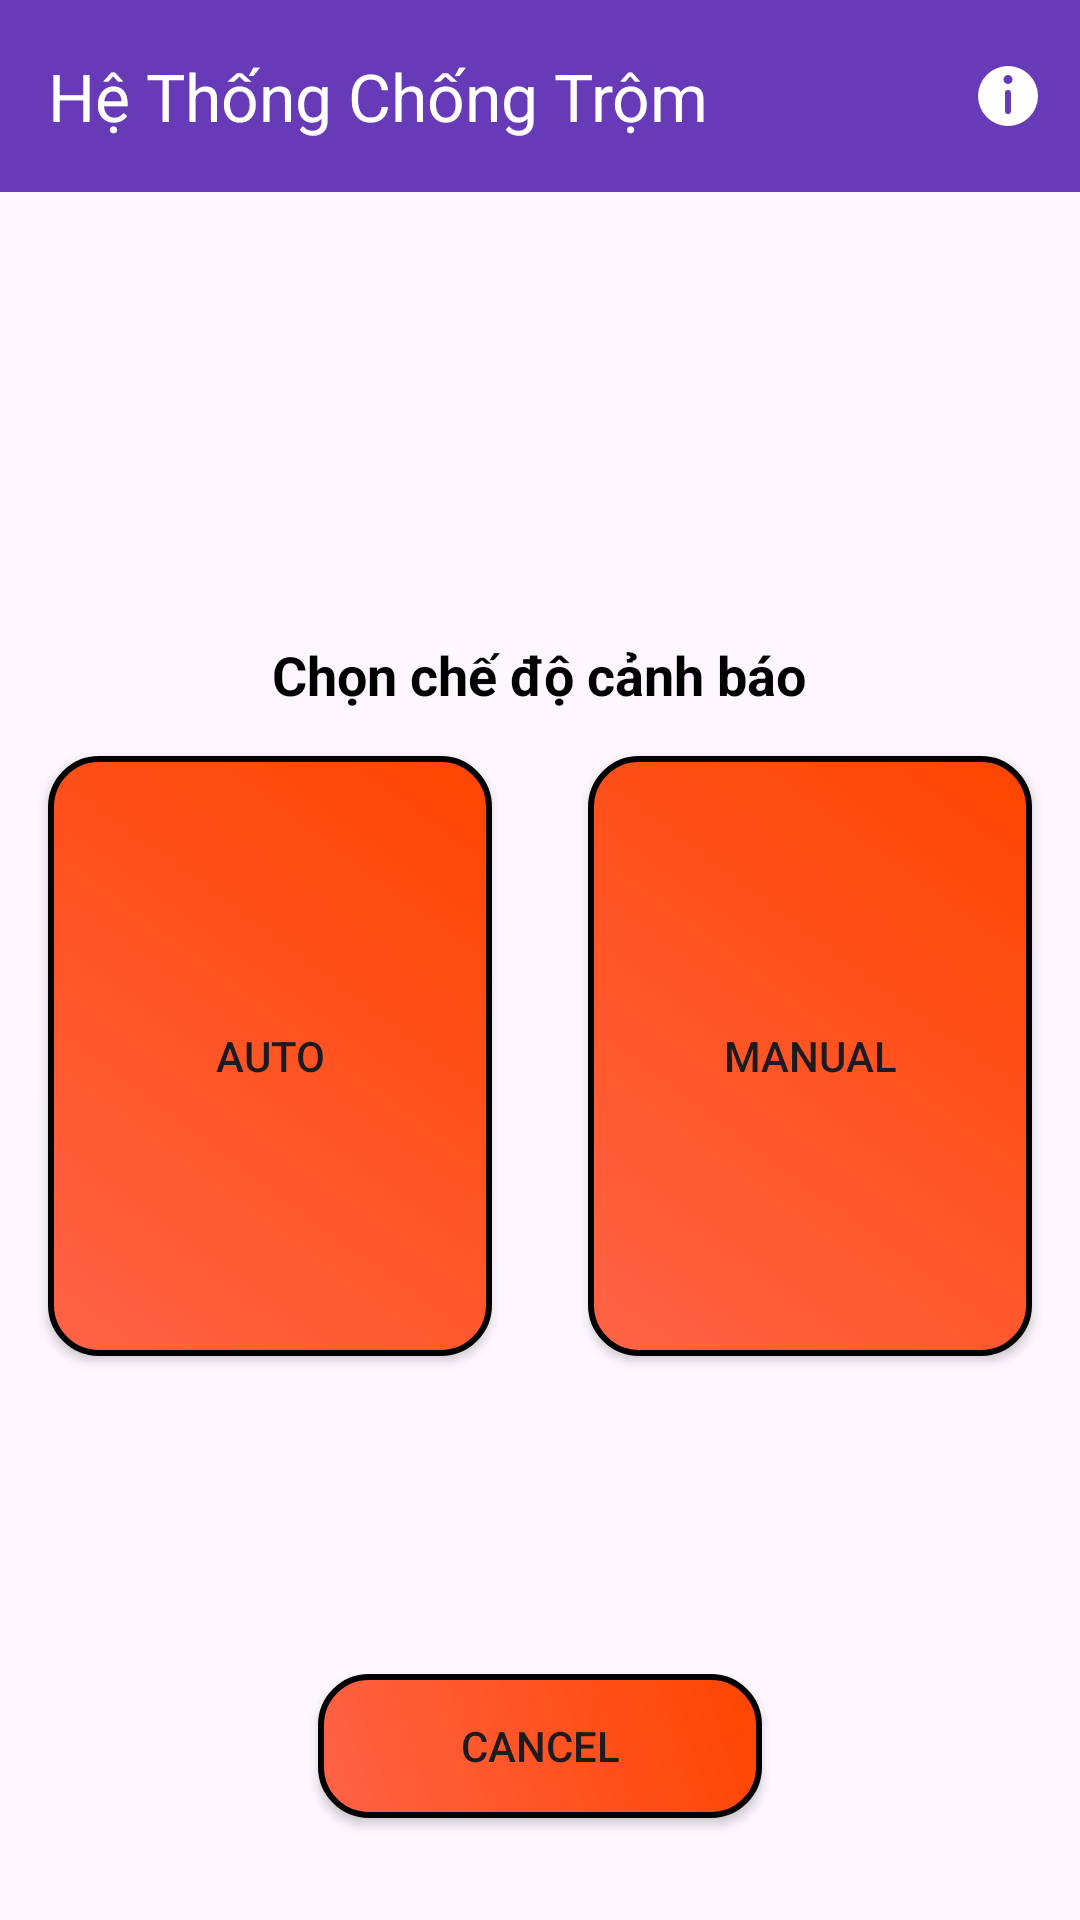

Android layout source for this screen:
<!-- AndroidManifest.xml: application theme Theme.ChongTrom -->
<!-- res/layout/activity_main.xml -->
<?xml version="1.0" encoding="utf-8"?>
<androidx.constraintlayout.widget.ConstraintLayout
    xmlns:android="http://schemas.android.com/apk/res/android"
    xmlns:app="http://schemas.android.com/apk/res-auto"
    xmlns:tools="http://schemas.android.com/tools"
    android:id="@+id/main"
    android:layout_width="match_parent"
    android:layout_height="match_parent"
    tools:context=".MainActivity"
    tools:ignore="UseSwitchCompatOrMaterialXml">

    
    <androidx.appcompat.widget.Toolbar
        android:id="@+id/toolbar"
        android:layout_width="match_parent"
        android:layout_height="?attr/actionBarSize"
        android:background="#673AB7"
        app:layout_constraintTop_toTopOf="parent"
        app:popupTheme="@style/ThemeOverlay.AppCompat.Light"
        app:title="Hệ Thống Chống Trộm"
        app:titleTextColor="@android:color/white"
        app:menu="@menu/menu_main" />

    <Button
        android:id="@+id/buttonAuto"
        android:layout_width="0dp"
        android:layout_height="200dp"
        android:layout_margin="16dp"
        android:background="@drawable/rounded_square_button"
        android:text="Auto"
        app:layout_constraintBottom_toBottomOf="parent"
        app:layout_constraintEnd_toStartOf="@+id/buttonManual"
        app:layout_constraintHorizontal_chainStyle="spread_inside"
        app:layout_constraintStart_toStartOf="parent"
        app:layout_constraintTop_toBottomOf="@id/toolbar" />

    <Button
        android:id="@+id/buttonManual"
        android:layout_width="0dp"
        android:layout_height="200dp"
        android:layout_margin="16dp"
        android:background="@drawable/rounded_square_button"
        android:text="Manual"
        app:layout_constraintBottom_toBottomOf="parent"
        app:layout_constraintEnd_toEndOf="parent"
        app:layout_constraintHorizontal_chainStyle="spread_inside"
        app:layout_constraintStart_toEndOf="@+id/buttonAuto"
        app:layout_constraintTop_toBottomOf="@id/toolbar" />

    <Button
        android:id="@+id/buttonCancel"
        android:layout_width="0dp"
        android:layout_height="wrap_content"
        android:layout_margin="106dp"
        android:background="@drawable/rounded_square_button"
        android:text="Cancel"
        app:layout_constraintTop_toBottomOf="@+id/buttonManual"
        app:layout_constraintStart_toStartOf="parent"
        app:layout_constraintEnd_toEndOf="parent" />


    <Switch
        android:id="@+id/switchLight"
        android:layout_width="wrap_content"
        android:layout_height="wrap_content"
        android:text="OFF"
        android:textColor="#000000"
        android:layout_margin="30dp"
        android:textSize="18sp"
        android:textStyle="bold"
        android:visibility="gone"
        android:thumbTextPadding="20dp"
        android:scaleX="2.5"
        android:scaleY="2.5"
        app:layout_constraintTop_toBottomOf="@+id/buttonManual"
        app:layout_constraintEnd_toEndOf="parent"
        app:layout_constraintStart_toStartOf="parent" />

    <TextView
        android:id="@+id/textViewMessage"
        android:layout_width="wrap_content"
        android:layout_height="wrap_content"
        android:layout_marginTop="36dp"
        android:text="Chọn chế độ cảnh báo"
        android:textColor="#000000"
        android:textSize="18sp"
        android:textStyle="bold"
        app:layout_constraintBottom_toTopOf="@+id/switchLight"
        app:layout_constraintEnd_toEndOf="parent"
        app:layout_constraintHorizontal_bias="0.498"
        app:layout_constraintStart_toStartOf="parent"
        app:layout_constraintTop_toBottomOf="@+id/toolbar"
        app:layout_constraintVertical_bias="0.344" />

</androidx.constraintlayout.widget.ConstraintLayout>
<!-- resources referenced by this layout -->
<resources>
  <!-- drawable rounded_square_button (drawable) -->
  <ripple xmlns:android="http://schemas.android.com/apk/res/android"
      android:color="?attr/colorControlHighlight">
      <item>
          <layer-list>
              <item>
                  <shape android:shape="rectangle">
                      <gradient
                          android:angle="45"
                          android:startColor="#FF6347"
                          android:endColor="#FF4500"
                      />
                      <corners android:radius="16dp" />
                      <stroke android:width="2dp" android:color="@android:color/black" />
                  </shape>
              </item>
          </layer-list>
      </item>
  </ripple>
  <style name="Theme.ChongTrom" parent="Base.Theme.ChongTrom" />
  <style name="Base.Theme.ChongTrom" parent="Theme.Material3.DayNight.NoActionBar">
          
          
      </style>
</resources>
